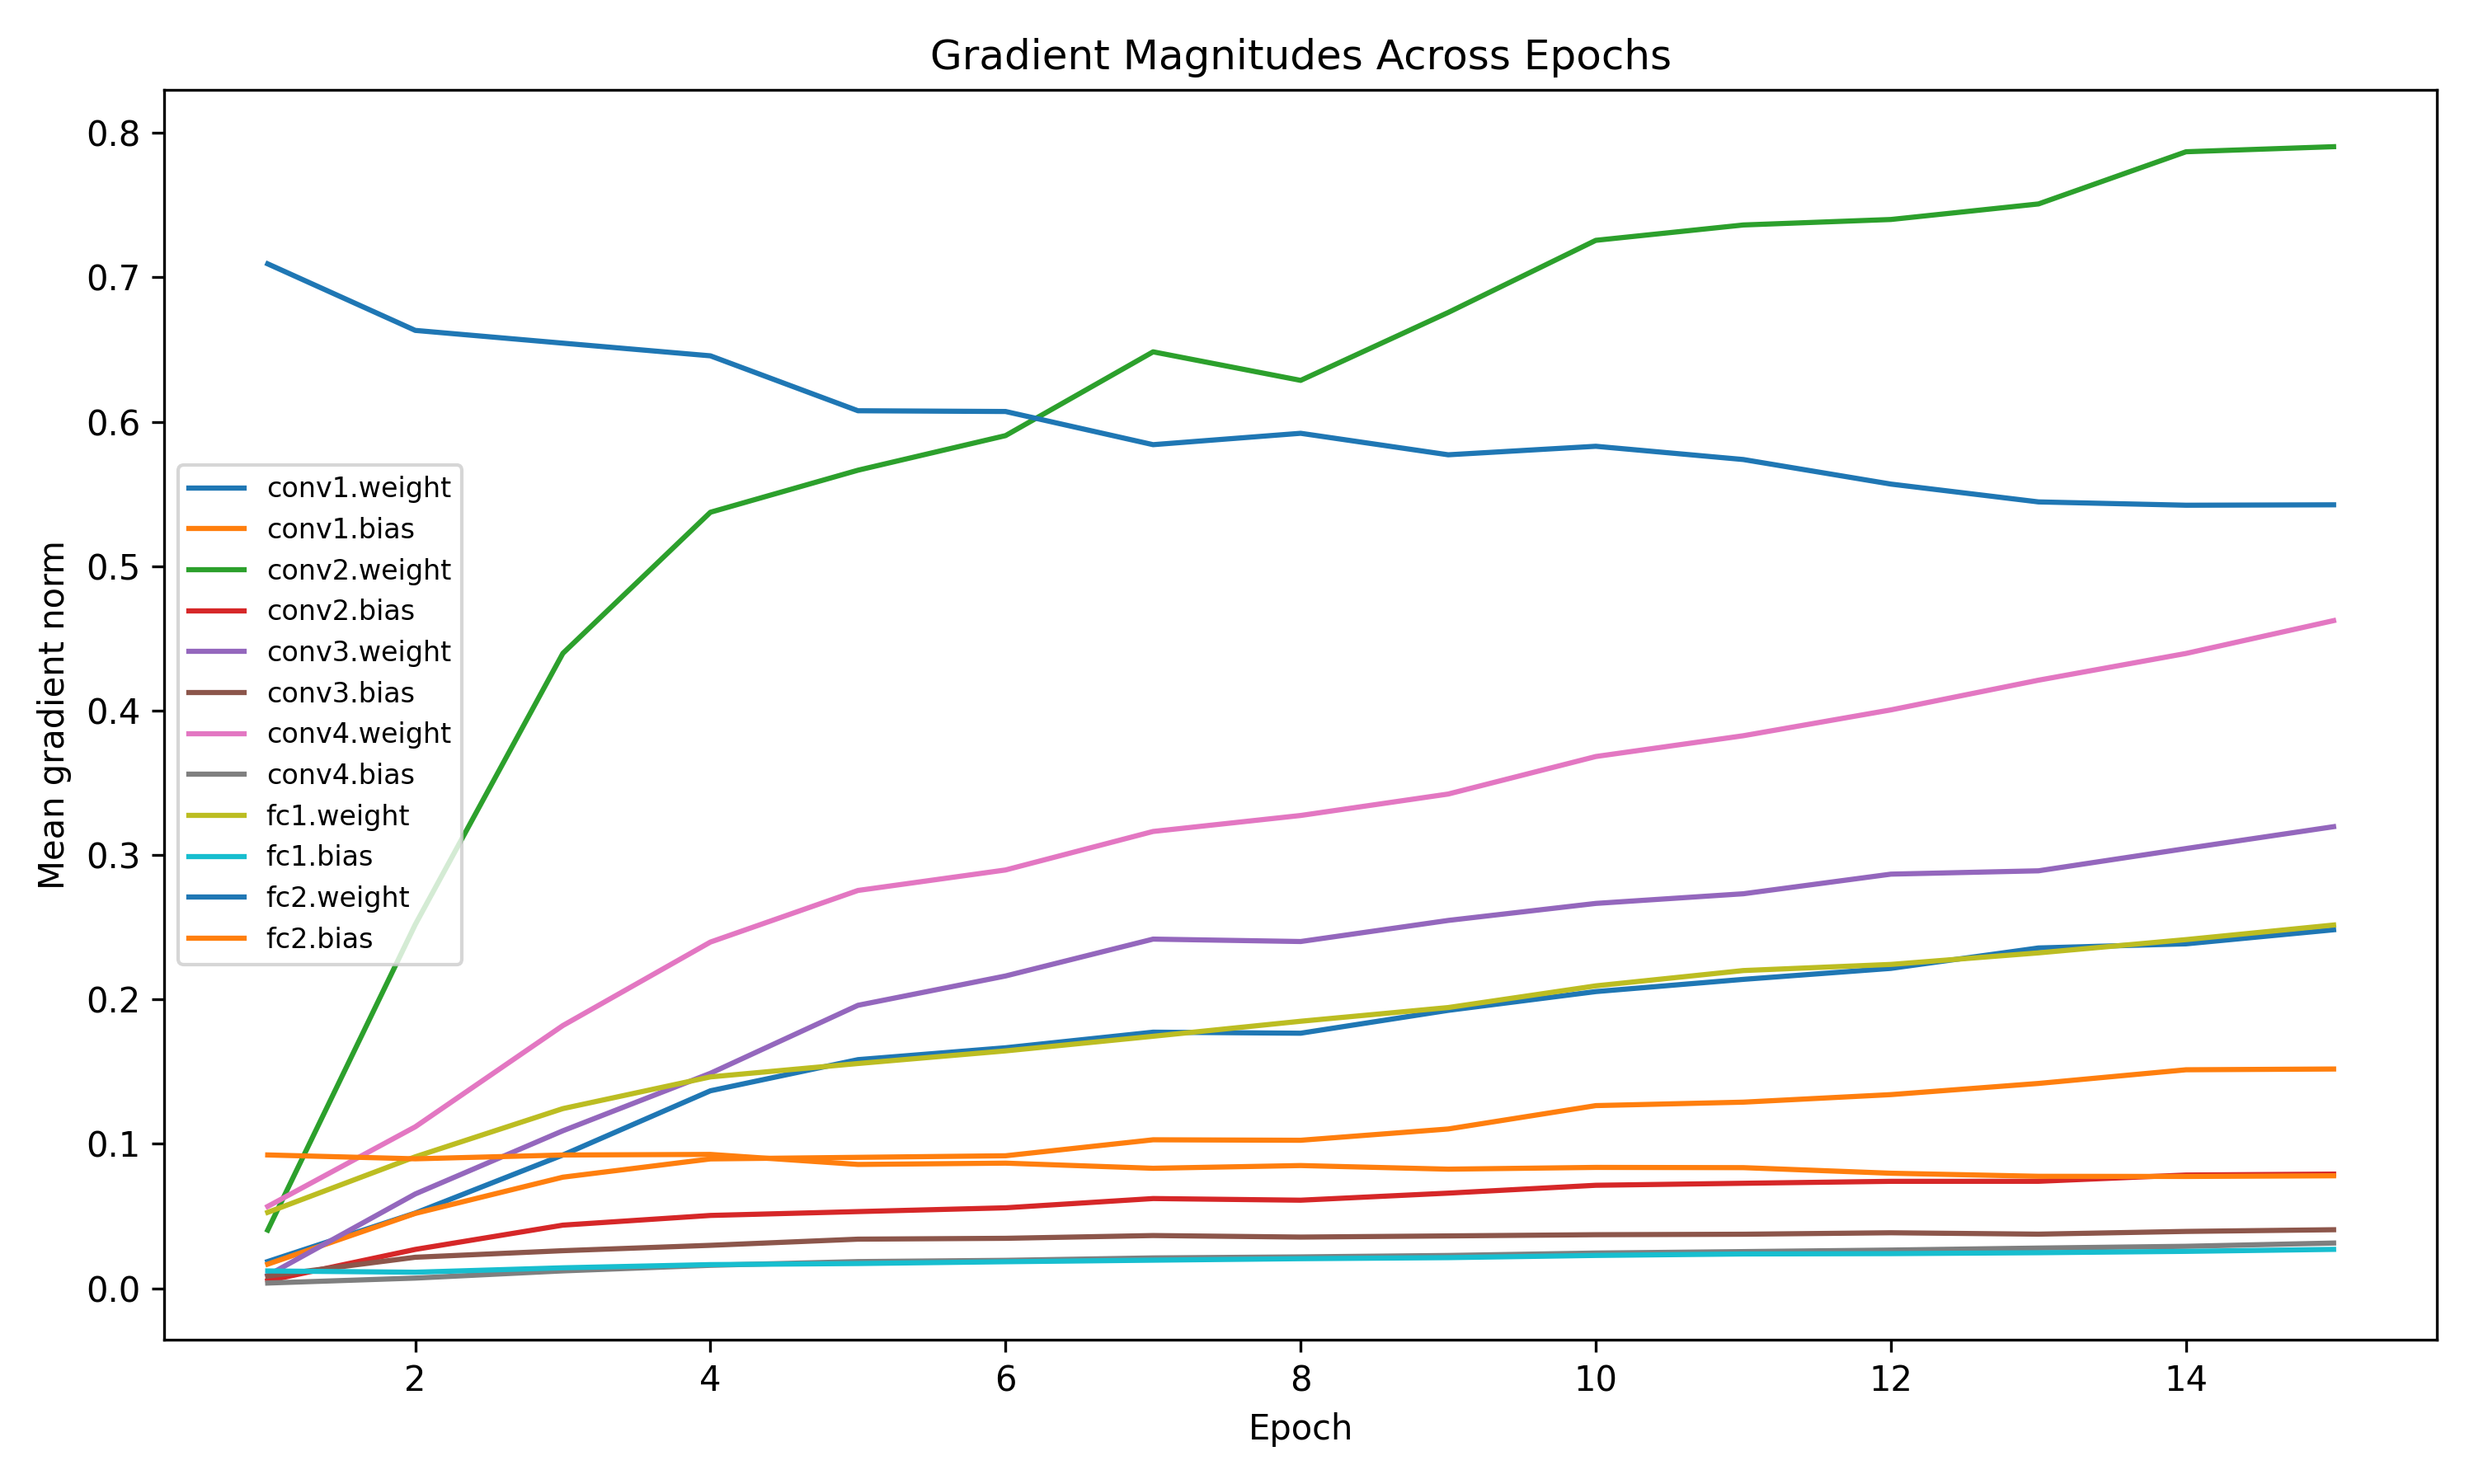

Data behind this chart, as committed beside it:
epoch, conv1.weight, conv1.bias, conv2.weight, conv2.bias, conv3.weight, conv3.bias, conv4.weight, conv4.bias, fc1.weight, fc1.bias, fc2.weight, fc2.bias
1, 0.01854, 0.0167, 0.04031, 0.005231, 0.00892, 0.008478, 0.05669, 0.003644, 0.05258, 0.01202, 0.7094, 0.09234
2, 0.05211, 0.05186, 0.2519, 0.02693, 0.06534, 0.0215, 0.1118, 0.007074, 0.09107, 0.01113, 0.6633, 0.08967
3, 0.0923, 0.07695, 0.4397, 0.04374, 0.1091, 0.02605, 0.1819, 0.01207, 0.1244, 0.0142, 0.6545, 0.09231
4, 0.1368, 0.0896, 0.5374, 0.05045, 0.1489, 0.02977, 0.2398, 0.01592, 0.1464, 0.01641, 0.6457, 0.09271
5, 0.1583, 0.0907, 0.5665, 0.05312, 0.196, 0.03404, 0.2755, 0.0185, 0.1557, 0.01716, 0.6077, 0.08577
6, 0.1666, 0.09178, 0.5905, 0.05575, 0.2163, 0.03462, 0.2897, 0.01936, 0.1644, 0.0184, 0.6072, 0.08667
7, 0.1774, 0.1028, 0.6485, 0.06215, 0.2418, 0.03653, 0.3164, 0.02104, 0.1745, 0.01948, 0.5842, 0.08311
8, 0.1766, 0.1025, 0.6287, 0.06101, 0.2401, 0.03548, 0.3274, 0.02175, 0.1849, 0.02051, 0.5921, 0.085
9, 0.1925, 0.1103, 0.6757, 0.06591, 0.2547, 0.03628, 0.3423, 0.02273, 0.1944, 0.02123, 0.5772, 0.0825
10, 0.2055, 0.1265, 0.7257, 0.07134, 0.2665, 0.03712, 0.3682, 0.02442, 0.2094, 0.02276, 0.5831, 0.08372
11, 0.2139, 0.1289, 0.7363, 0.07274, 0.2732, 0.03744, 0.3826, 0.02542, 0.22, 0.02378, 0.5739, 0.08355
12, 0.2215, 0.1341, 0.7401, 0.07408, 0.2868, 0.03846, 0.4005, 0.02648, 0.2243, 0.02401, 0.5569, 0.07969
13, 0.2357, 0.1419, 0.7509, 0.0741, 0.2891, 0.0375, 0.4211, 0.02786, 0.2323, 0.02464, 0.5446, 0.07756
14, 0.2385, 0.1513, 0.787, 0.07844, 0.3045, 0.03939, 0.4396, 0.02909, 0.2415, 0.02559, 0.5423, 0.07745
15, 0.2483, 0.1519, 0.7905, 0.07909, 0.3197, 0.04056, 0.4623, 0.03135, 0.2516, 0.02697, 0.5425, 0.07791
